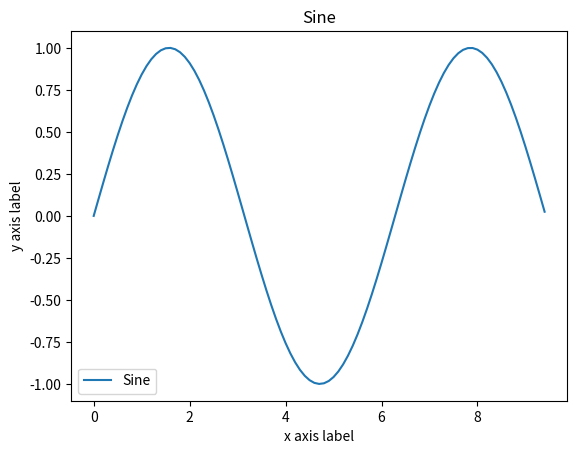
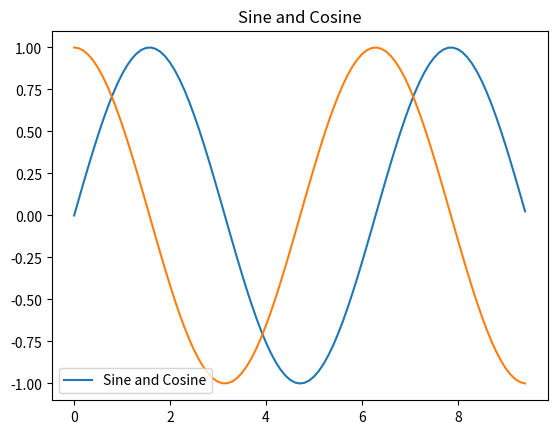

Source code (Python) for these figures, in order:
# import numpy as np
# a= np.array([1,2,3])
# print (a)
# print (type(a))
# print(a.dtype)
# print(a.shape)
# print(a[0])
#
# b=np.array([[1,2,3],[4,5,6]])
# print(b.shape)
# print(b[0][2])
# print(b[0,2])
#
# c=np.array([[1,2], [3, 4]])
# print(type(c))
# print(c.shape)
#
# zero_array=np.zeros((3,2))
# print(zero_array)
# ones_array=np.ones((2,2))
# print(ones_array)
# constant_array=np.full((2,2),8)
# print(constant_array)
# identity_matrix=np.eye(3)
# print(identity_matrix)
# random_array=np.random.randn(1,2)
# print(random_array)
# mu, sigma =0, 0.1
# gaussian_random=np.random.normal(mu,sigma, (3,6))
# first_5=np.arange(5)
# print(first_5)
#
# first_5=np.arange(5)
# print(first_5)
# array_to_slice=np.array([[1,2,3,4],[5,6,7,8],[9,10,11,12]])
# slice=array_to_slice[:, 0:3]
# print(slice)
# print(array_to_slice[0][0])
# slice[0][0]=100
# print(array_to_slice[0][0])
# slice_copy=np.copy(array_to_slice[:, 0:3])
# slice_copy[0][0]=100
# print(slice_copy[0][0])
# print(array_to_slice[0][0])
#
# x=np.array([[1,2],[3,4]], dtype=np.float64)
# y=np.array([[5,6],[7,8]], dtype=np.float64)
# print(x+y)
# print(np.add(x,y))
# print(x -y)
# print(np.subtract(x,y))
# print (x*y)
# print(np.multiply(x,y))
# print (x/y)
# print(np.divide(x,y))
# print(np.true_divide(x,y))
# print(np.sqrt(x))
# my_array=np.arange(5)
# powered=np.power(my_array,3)
# print(powered)

import matplotlib.pyplot as plt
import numpy as np

x=np.arange(0, 3*np.pi, 0.1)
y=np.sin(x)
plt.plot(x,y)
plt.xlabel('x axis label')
plt.ylabel('y axis label')
plt.title('Sine')
plt.legend(['Sine'])
plt.show()
x=np.arange(0, 3*np.pi, 0.1)
y_1=np.sin(x)
y_2=np.cos(x)
plt.plot(x,y_1)
plt.plot(x,y_2)
plt.title('Sine and Cosine')
plt.legend(['Sine and Cosine'])
plt.show()
